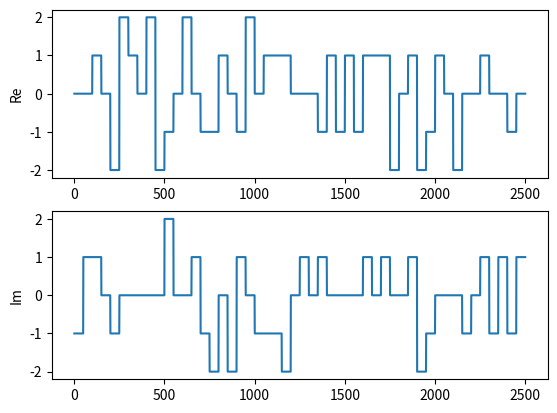
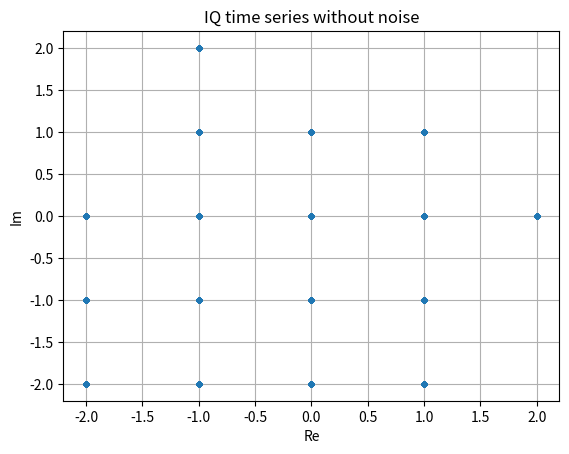
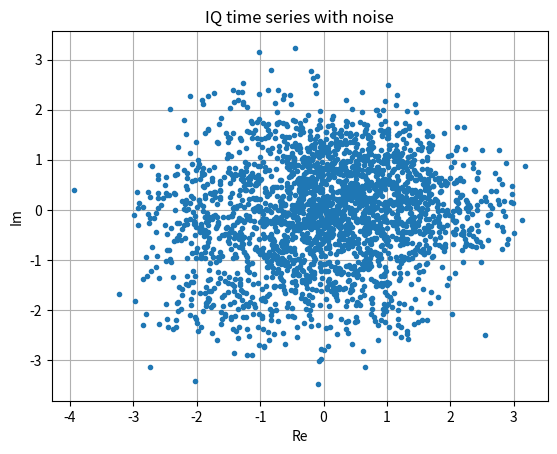
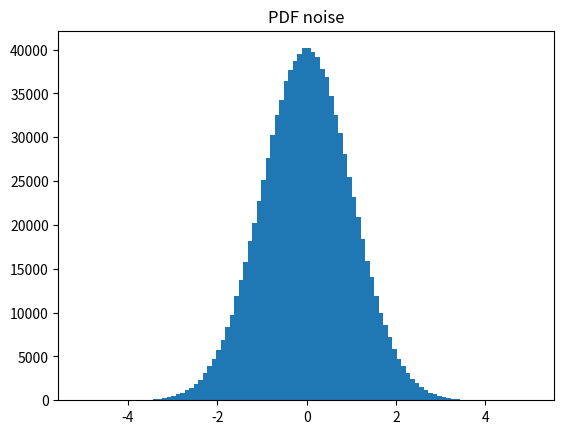
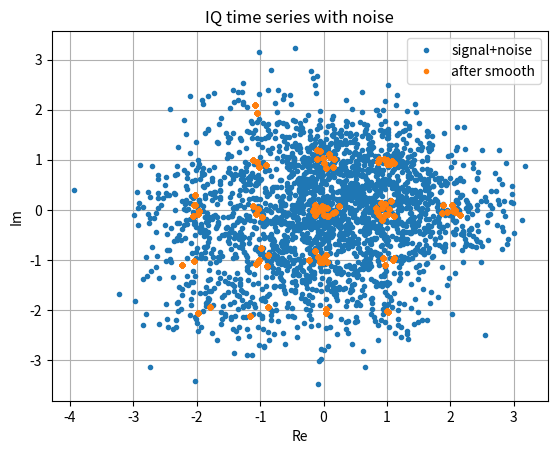
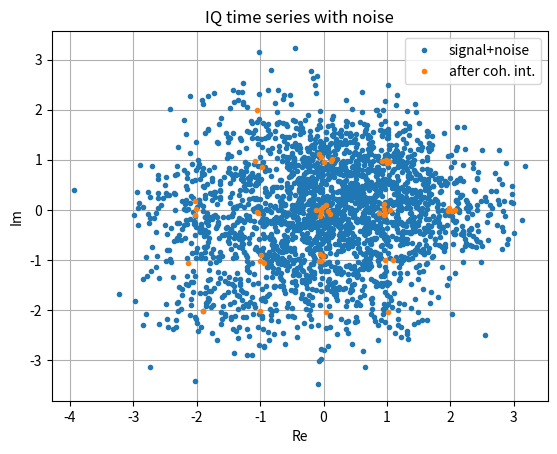

Write Python code to recreate these figures, in order.
# %reset -f


import numpy as np
import matplotlib.pyplot as plt


# generate a time series of random QAM  values... I/Q diagramm 
# npts-times the same I/Q-value -> oversampling


npts=50

iq=np.zeros(1)
for jj in range(npts):
    iq=np.append(iq,np.tile(np.round(np.random.randn(1))+1j*np.round(np.random.randn(1)),npts))
    
iq=iq[1:]

x=np.arange(1,len(iq)+1)

plt.figure()
plt.subplot(211)
plt.plot(x,np.real(iq))
plt.ylabel('Re')
plt.subplot(212)
plt.plot(x,np.imag(iq))
plt.ylabel('Im')
    

plt.figure()
plt.plot(np.real(iq),np.imag(iq),'.')
plt.grid('on')
plt.title('IQ time series without noise')
plt.ylabel('Im')
plt.xlabel('Re')

# adding noise to the I/Q data

noiseampl=1/2

iqn=iq + np.random.randn(len(iq))*noiseampl+1j*np.random.randn(len(iq))*noiseampl

# I/Q diagram

plt.figure()
plt.plot(np.real(iqn),np.imag(iqn),'.')
plt.grid('on')
plt.title('IQ time series with noise')
plt.ylabel('Im')
plt.xlabel('Re')


# How to reconstruct the orignal I/Q values???

# What knowledge about the original signal do we have?
# ->  oversampling 

# What knowledge about noise do we have ?
# -> propability density function

noise=np.random.randn(int(1e6))

plt.figure()
plt.hist(noise,100)
plt.title('PDF noise')

# where is the central (first) moment? == mean !
noise_mean=np.mean(noise)


# smoothing function - box car
def smooth(y, pts):
    nptsn=int(len(y)/pts)
    yn=np.zeros(len(y))+1j*np.zeros(len(y))
    for i in range(0,nptsn):    # i=0    i=i+1
        yn[i*pts:(i+1)*pts]=np.tile(np.mean(y[i*pts:(i+1)*pts]),pts)
       
    return yn

smpts=int(npts/ 2 )

yn=smooth(iqn,smpts)


plt.figure()
plt.plot(np.real(iqn),np.imag(iqn),'.')
plt.plot(np.real(yn),np.imag(yn),'.')
plt.grid('on')
plt.title('IQ time series with noise')
plt.ylabel('Im')
plt.xlabel('Re')
plt.legend(('signal+noise','after smooth'))






def make_ci(t,y, ci):
    nptsn=int(np.floor(len(y)/ci))
    yn=np.empty(nptsn)+1j*np.empty(nptsn)
    tn=np.empty(nptsn)
    for i in range(0,nptsn):
        yn[i]=np.mean(y[i*ci:i*ci+ci-1])
        tn[i]=np.mean(t[i*ci:(i+1)*ci])
    return tn,yn


ci=50
xn,iqs=make_ci(x,iqn,ci)


plt.figure()
plt.plot(np.real(iqn),np.imag(iqn),'.')
plt.plot(np.real(iqs),np.imag(iqs),'.')
plt.grid('on')
plt.title('IQ time series with noise')
plt.ylabel('Im')
plt.xlabel('Re')
plt.legend(('signal+noise','after coh. int.'))



